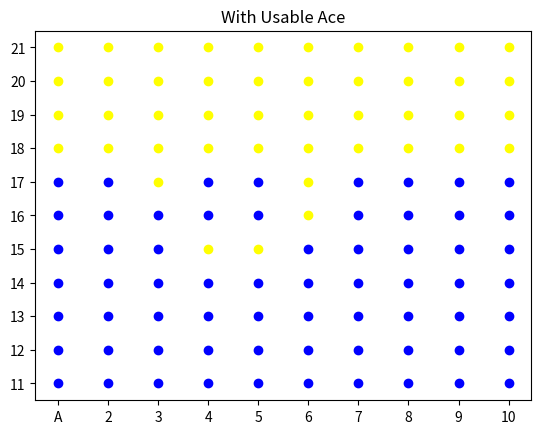
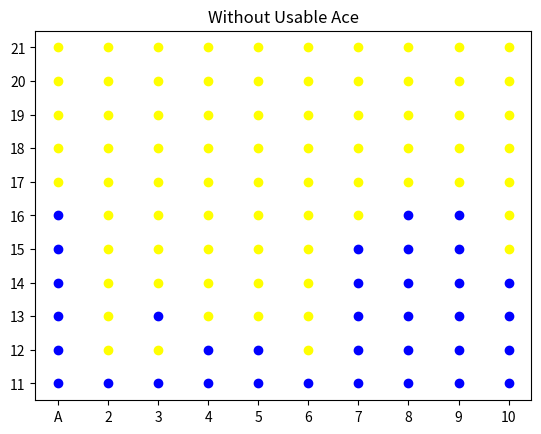

Generate these figures, in order, with matplotlib:
import numpy as np
import matplotlib.pyplot as plt

class Player(object):
    def __init__(self, currentSum, usableAce, dealersCard):
        self.currentSum = currentSum
        self.dealersCard = dealersCard
        self.usableAce = usableAce
        self.usingAce = self.usableAce

    def ReceiveCard(self, card):
        if self.usingAce and self.currentSum + card > 21:
            self.usingAce = False
            self.currentSum += card - 10
        else:
            self.currentSum += card

    def GetState(self):
        return (self.currentSum, self.usableAce, self.dealersCard)

    def GetValue(self):
        return self.currentSum

    def ShouldHit(self, policy):
        return policy[self.GetState()]

    def Bust(self):
        return self.GetValue() > 21

class Dealer(object):
    def __init__(self, cards):
        self.cards = cards

    def ReceiveCard(self, card):
        self.cards.append(card)

    def GetValue(self):
        currentSum = 0
        aceCount = 0

        for card in self.cards:
            if card == 1:
                aceCount += 1
            else:
                currentSum += card

        while aceCount > 0:
            aceCount -= 1
            currentSum += 11

            if currentSum > 21:
                aceCount += 1
                currentSum -= 11
                currentSum += aceCount
                break

        return currentSum

    def ShouldHit(self):
        if self.GetValue() >= 17:
            return False
        else:
            return True

    def Bust(self):
        return self.GetValue() > 21

class StateActionInfo(object):
    def __init__(self):
        self.stateActionPairs = [ ]
        self.stateActionMap = set()

    def AddPair(self, pair):
        if pair in self.stateActionMap:
            return

        self.stateActionPairs.append(pair)
        self.stateActionMap.add(pair)

def EvaluateAndImprovePolicy(qMap, policy, returns, stateActionPairs, reward):
    for pair in stateActionPairs:
        returns[pair] += 1
        qMap[pair] = qMap[pair] + ((reward - qMap[pair]) / returns[pair])

        state = pair[0]
        shouldHit = False

        if qMap[(state, True)] > qMap[(state, False)]:
            shouldHit = True

        policy[state] = shouldHit

def newCard():
    card = np.random.randint(1, 14)

    if card > 9:
        return 10
    else:
        return card

def PlayEpisode(qMap, policy, returns):
    playerSum = np.random.randint(11, 22)
    dealerOpenCard = np.random.randint(1, 11)
    usableAce = bool(np.random.randint(0, 2))

    player = Player(playerSum, usableAce, dealerOpenCard)
    dealer = Dealer([dealerOpenCard])

    stateActionInfo = StateActionInfo()
    hitAction = bool(np.random.randint(0, 2))
    stateActionInfo.AddPair((player.GetState(), hitAction))

    if hitAction:
        player.ReceiveCard(newCard())

        while not player.Bust() and player.ShouldHit(policy):
            stateActionInfo.AddPair((player.GetState(), True))
            player.ReceiveCard(newCard())

    if player.Bust():
        EvaluateAndImprovePolicy(qMap, policy, returns, stateActionInfo.stateActionPairs, -1)
        return

    stateActionInfo.AddPair((player.GetState(), False))
    dealer.ReceiveCard(newCard())

    while not dealer.Bust() and dealer.ShouldHit():
        dealer.cards.append(newCard())

    if dealer.Bust() or dealer.GetValue() < player.GetValue():
        EvaluateAndImprovePolicy(qMap, policy, returns, stateActionInfo.stateActionPairs, 1)
    elif dealer.GetValue() > player.GetValue():
        EvaluateAndImprovePolicy(qMap, policy, returns, stateActionInfo.stateActionPairs, -1)
    else:
        EvaluateAndImprovePolicy(qMap, policy, returns, stateActionInfo.stateActionPairs, 0)


qMap = { }
policy = { }
returns = { }

for playerSum in range(11, 22):
    for usableAce in range(2):
        for dealersCard in range(1, 11):
            playerState = (playerSum, bool(usableAce), dealersCard)
            qMap[(playerState, False)] = 0
            qMap[(playerState, True)] = 0
            returns[(playerState, False)] = 0
            returns[(playerState, True)] = 0

            if playerSum == 20 or playerSum == 21:
                policy[playerState] = False
            else:
                policy[playerState] = True

for i in range(100000):
    PlayEpisode(qMap, policy, returns)

x11 = [ ]
y11 = [ ]

x12 = [ ]
y12 = [ ]

x21 = [ ]
y21 = [ ]

x22 = [ ]
y22 = [ ]

for playerState in policy:
    if playerState[1]:
        if policy[playerState]:
            x11.append(playerState[2] - 1)
            y11.append(playerState[0] - 11)
        else:
            x12.append(playerState[2] - 1)
            y12.append(playerState[0] - 11)
    else:
        if policy[playerState]:
            x21.append(playerState[2] - 1)
            y21.append(playerState[0] - 11)
        else:
            x22.append(playerState[2] - 1)
            y22.append(playerState[0] - 11)

plt.figure(0)
plt.title('With Usable Ace')
plt.scatter(x11, y11, color='blue')
plt.scatter(x12, y12, color='yellow')
plt.xticks(range(10), [ 'A', '2', '3', '4', '5', '6', '7', '8', '9', '10' ])
plt.yticks(range(11), [ '11', '12', '13', '14', '15', '16', '17', '18', '19', '20', '21' ])

plt.figure(1)
plt.title('Without Usable Ace')
plt.scatter(x21, y21, color='blue')
plt.scatter(x22, y22, color='yellow')
plt.xticks(range(10), [ 'A', '2', '3', '4', '5', '6', '7', '8', '9', '10' ])
plt.yticks(range(11), [ '11', '12', '13', '14', '15', '16', '17', '18', '19', '20', '21' ])

plt.show()